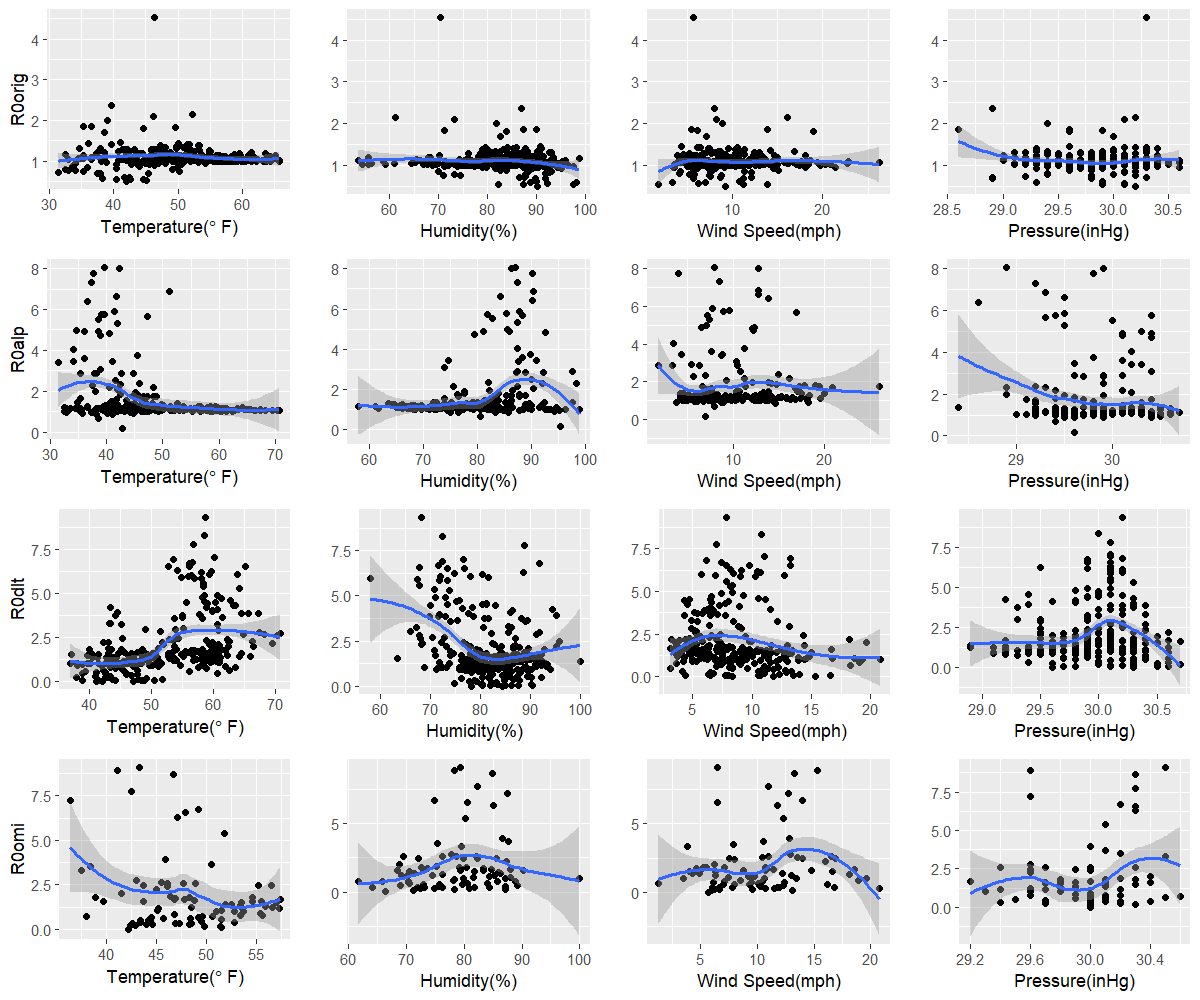

Source data for this figure (header and first rows):
orig, 42, 90.3, 9.3, 30.2
alp, 42.8, 95.3, 7, 29.6
dlt, 41.1, 78.3, 15.3, 29.6
omi, 42.2, 66.4, 5.7, 30
